Run: headless pygame with SDL's dummy video driver; simulated clock (each Clock.tick advances the game by its frame time, no real sleeping); random seed 0; keys injected as events and as key.get_pressed() state; no mouse input.
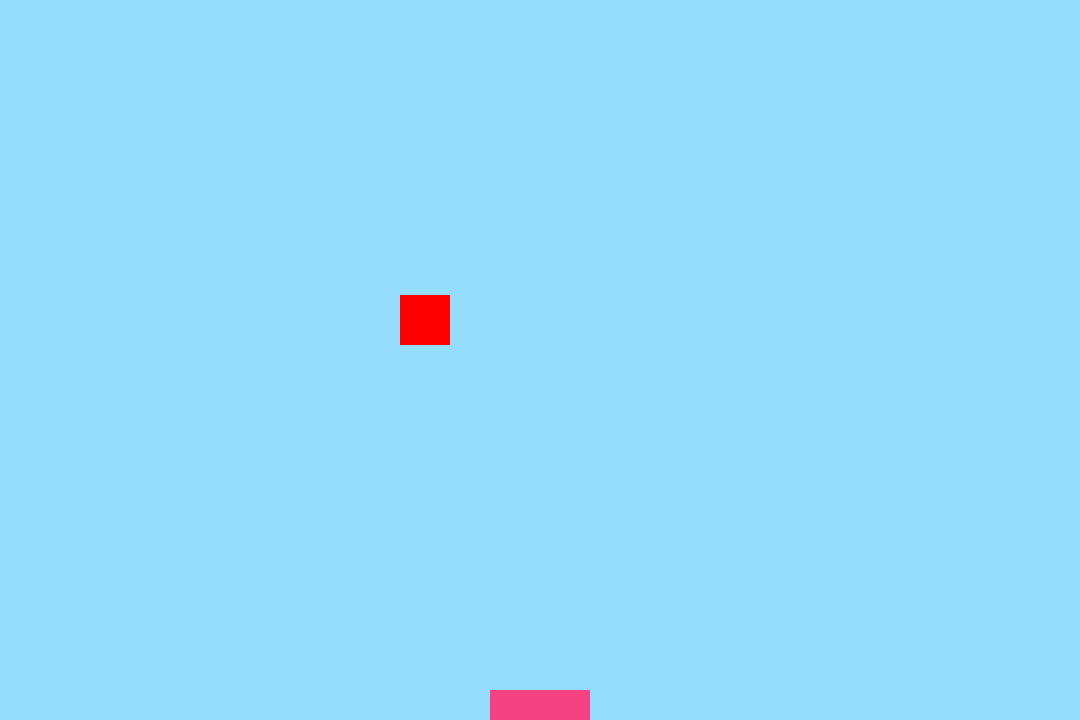
Frame 1 of 4 · flips 1–60 · no input
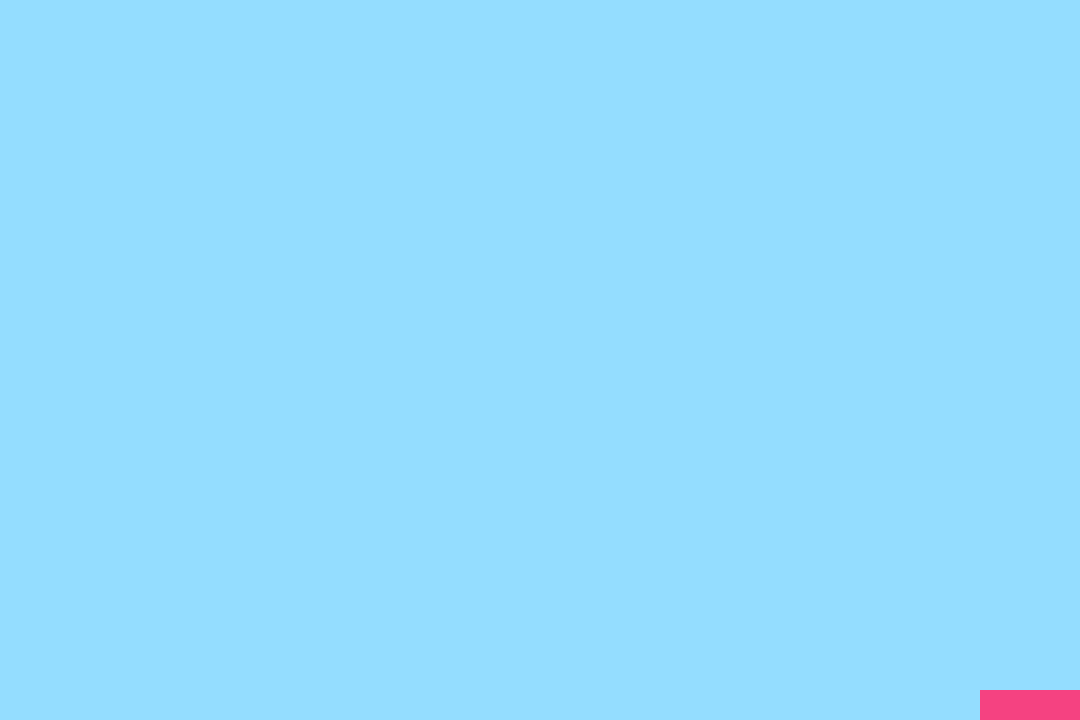
Frame 2 of 4 · flips 61–180 · tapped SPACE, RETURN · held RIGHT (→), D
Frame 3 of 4 · flips 181–300 · held DOWN (↓), S · screen unchanged from frame 2, image omitted
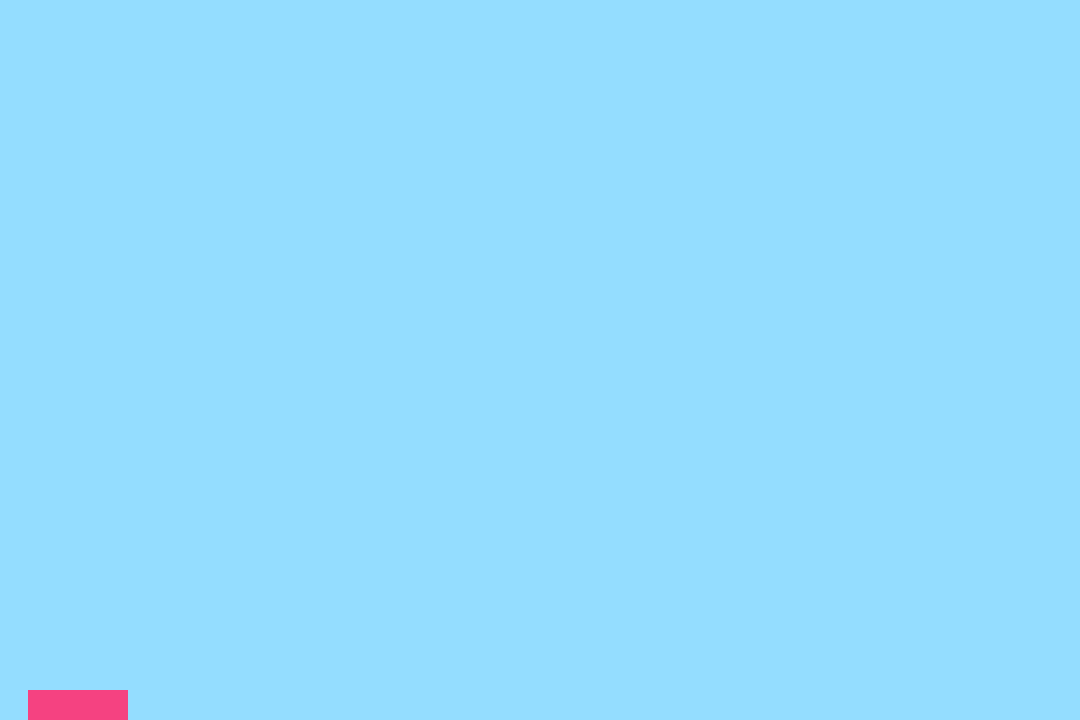
Frame 4 of 4 · flips 301–420 · held LEFT (←), A, UP (↑), W

The pygame program that drew these frames:

import pygame
import random

pygame.init()

SCREEN_WIDTH = 1080
SCREEN_HEIGHT = 720
screen = pygame.display.set_mode((SCREEN_WIDTH, SCREEN_HEIGHT))
pygame.display.set_caption("Catch the Fruits")


#Player
player_width = 100
player_height = 30
player_x = SCREEN_WIDTH // 2 - player_width // 2
player_y = SCREEN_HEIGHT - player_height
player_speed = 8


def draw_player(x, y):
    pygame.draw.rect(screen, (245, 66, 129), (x, y, player_width, player_height))


#Fruit
fruit_width = 50
fruit_height = 50
fruit_x = 400
fruit_y = 0
fruit_speed = 5

def draw_fruit(x, y):
    pygame.draw.rect(screen, (255, 0,0), (x,y, fruit_width, fruit_height))


clock = pygame.time.Clock()

running = True
while running:
    
    screen.fill((148, 221, 255))

    draw_player(player_x, player_y)
    draw_fruit(fruit_x, fruit_y)

    for event in pygame.event.get():
        if event.type == pygame.QUIT:
            running = False

    keys = pygame.key.get_pressed()
    if keys[pygame.K_LEFT]:
        player_x -= player_speed
    
    if keys[pygame.K_RIGHT]:
        player_x += player_speed
    
    #Boundries for the player
    if player_x < 0:
        player_x = 0

    elif player_x > SCREEN_WIDTH - player_width :
        player_x = SCREEN_WIDTH - player_width

    #fruit movment
    fruit_y += fruit_speed

    #collision detection
    if player_x < fruit_x + fruit_width and player_x + player_width > fruit_x and player_y < fruit_y + fruit_height and player_y + player_height > fruit_y:
        fruit_x = random.randint(0, SCREEN_WIDTH - fruit_width)
        fruit_y = 0

    pygame.display.flip()
    clock.tick(60)
pygame.quit()
